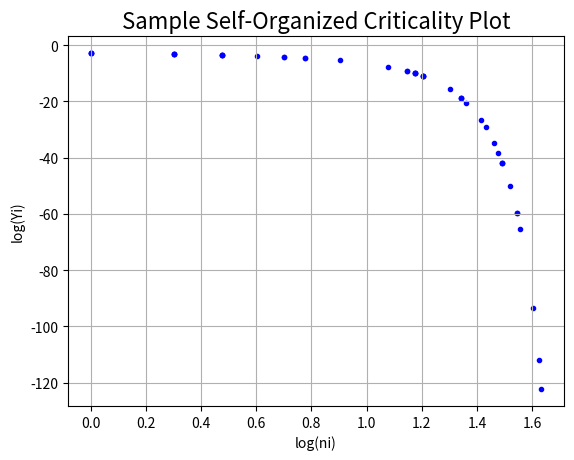

Source code (Python):
# Código para soc_main Power-Law

import os
import numpy as np
import matplotlib.pyplot as plt


def soc_main(data, n_bins=50):
    n = len(data)
    mean = np.mean(data)
    var = np.var(data)
    std = np.std(data)
    # print("mean: ", mean, " var: ", var)
    # Computa a Taxa Local de Flutuação para cada valor da ST
    gamma = []

    for i in range(0, n):  # gamma.append((data[i] - mean)/var)
        gamma.append((data[i] - mean) / std)

        """ Computa P[Psi_i] """
        # Retorna o número de elementos em cada bin, bem como os delimiters
    this_counts, bins = np.histogram(gamma, n_bins)
    prob_gamma = []
    for i in range(0, n_bins):
        prob_gamma.append(this_counts[i] / n)  # plt.plot(gamma)

    return prob_gamma, this_counts


def soc_plot(data, plot_title="Sample Self-Organized Criticality Plot"):
    prob_gamma, counts = soc_main(data)

    x = np.linspace(1, len(counts), len(counts))

    log_prob = np.log10(prob_gamma)
    log_counts = np.log10(counts)

    p = np.array(prob_gamma)
    p = p[np.nonzero(p)]
    c = counts[np.nonzero(counts)]
    log_p = np.log10(p)
    log_c = np.log10(c)

    a = (log_p[np.argmax(c)] - log_p[np.argmin(c)]) / (np.max(c) - np.min(c))
    b = log_prob[0]
    y = b * np.power(10, (a * counts))

    # Plotting:
    plt.clf()
    plt.scatter(np.log10(counts), y, marker=".", color="blue")

    plt.title(plot_title, fontsize=16)
    plt.xlabel('log(ni)')
    plt.ylabel('log(Yi)')
    plt.grid()
    plt.draw()


# sample executions:
if __name__ == '__main__':
    test_mean, test_cov = [1, -1], [(1, .5), (.5, 1)]
    test_data, _ = np.random.multivariate_normal(test_mean, test_cov, size=800).T

    soc_plot(test_data)
    plt.show()
